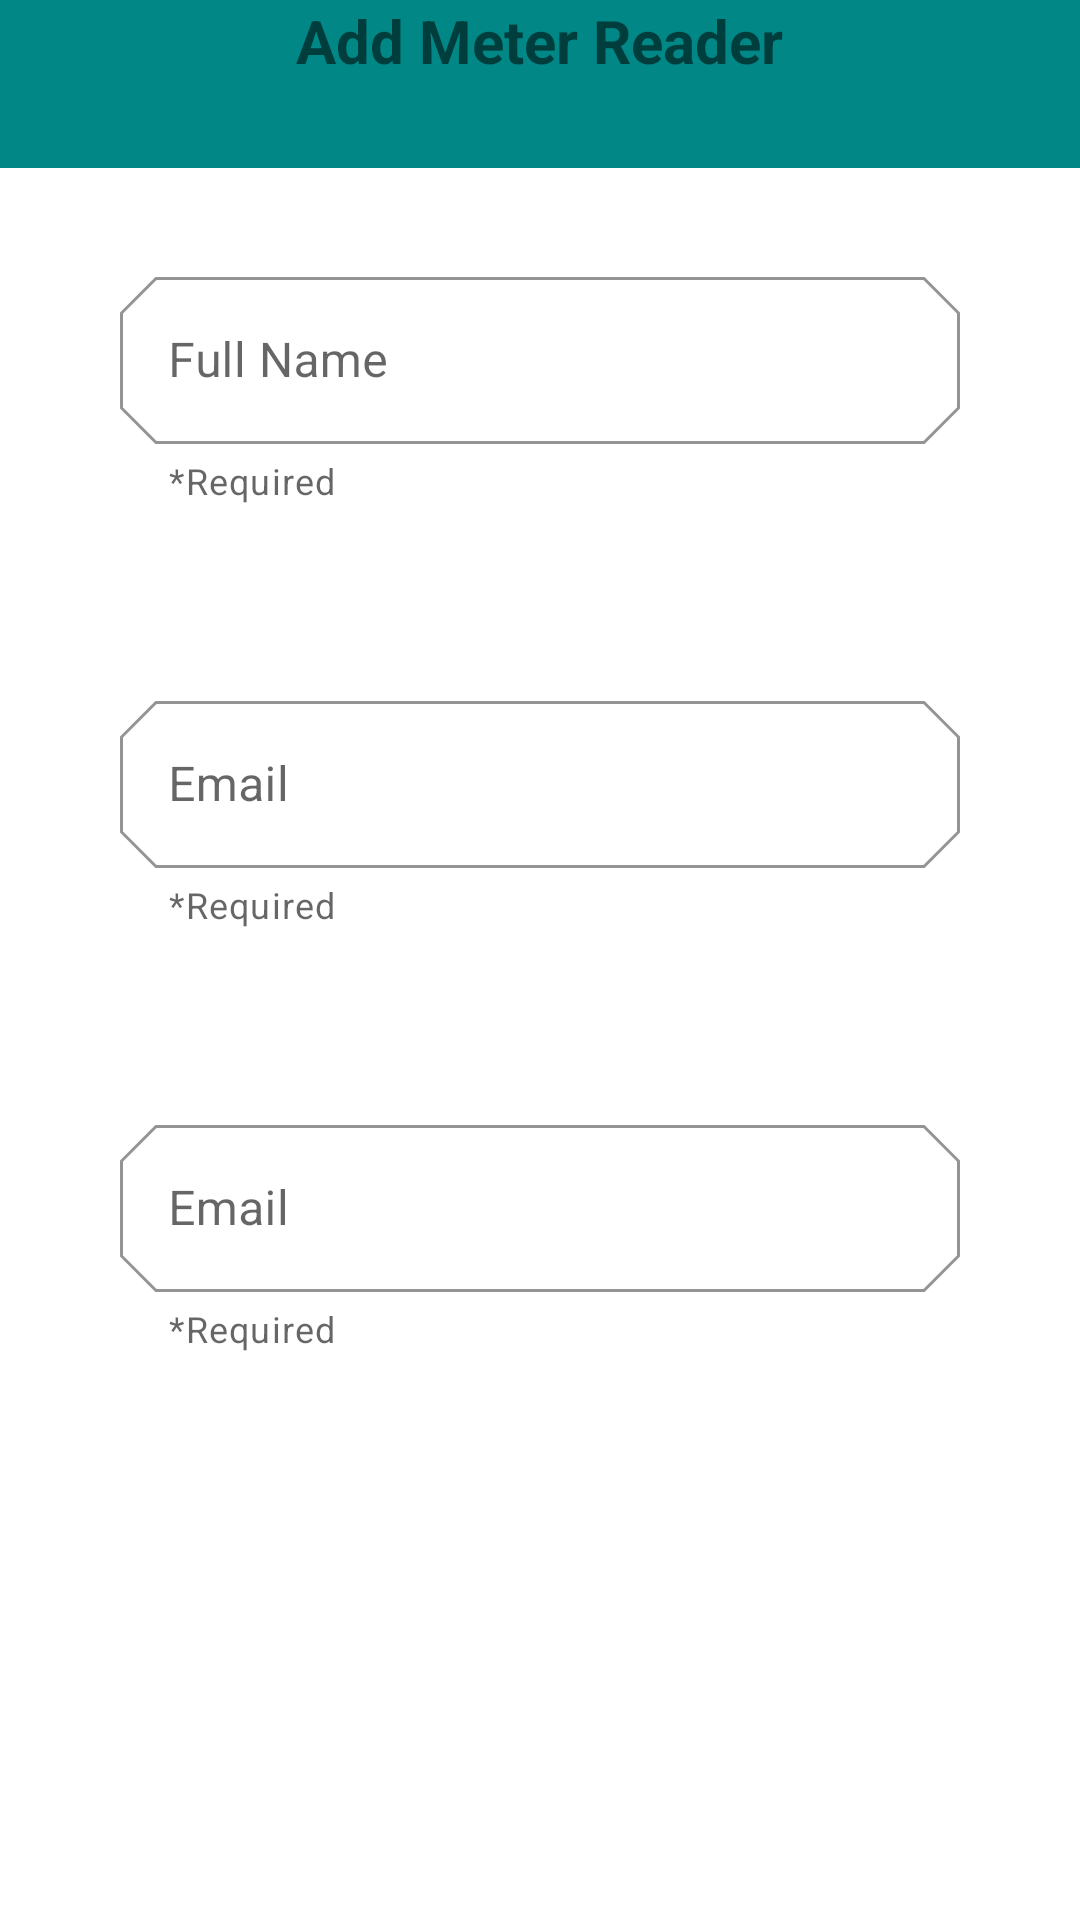

Layout XML and referenced resources for this Android screen:
<!-- AndroidManifest.xml: application theme Theme.ChatModule -->
<!-- res/layout/activity_register.xml -->
<?xml version="1.0" encoding="utf-8"?>
<RelativeLayout xmlns:android="http://schemas.android.com/apk/res/android"
    xmlns:app="http://schemas.android.com/apk/res-auto"
    xmlns:tools="http://schemas.android.com/tools"
    android:layout_width="match_parent"
    android:layout_height="match_parent"
    tools:context=".RegisterActivity">

    <include
        android:id="@+id/toolBar_reg"
        layout="@layout/bar_layout"/>

    <LinearLayout
        android:layout_width="match_parent"
        android:layout_height="wrap_content"
        android:orientation="vertical"
        android:layout_below="@+id/toolBar"
        android:gravity="center_horizontal">

     <TextView
         android:layout_width="wrap_content"
         android:layout_height="wrap_content"
         android:text="Add Meter Reader"
         android:textSize="20sp"
         android:textStyle="bold"/>

        <com.google.android.material.textfield.TextInputLayout
            app:boxStrokeColor="@color/boxStroke"
            style ="@style/Widget.MaterialComponents.TextInputLayout.OutlinedBox"
            android:id="@+id/username"
            android:inputType="textPersonName"
            android:layout_width="match_parent"
            android:layout_height="wrap_content"
            android:layout_marginTop="60dp"
            android:layout_marginStart="40dp"
            android:layout_marginEnd="40dp"
            app:helperTextEnabled="true"
            app:helperText="*Required"
            app:shapeAppearance="@style/Cut"
            android:hint="Full Name">

            <com.google.android.material.textfield.TextInputEditText
                android:layout_width="match_parent"
                android:layout_height="wrap_content"
                android:id="@+id/inputUsername"
                />

        </com.google.android.material.textfield.TextInputLayout>
        <com.google.android.material.textfield.TextInputLayout
            app:boxStrokeColor="@color/boxStroke"
            style ="@style/Widget.MaterialComponents.TextInputLayout.OutlinedBox"
            android:id="@+id/email"
            android:inputType="textEmailAddress"
            android:layout_width="match_parent"
            android:layout_height="wrap_content"
            android:layout_marginTop="60dp"
            android:layout_marginStart="40dp"
            android:layout_marginEnd="40dp"
            app:helperTextEnabled="true"
            app:helperText="*Required"
            app:shapeAppearance="@style/Cut"
            android:hint="Email">

            <com.google.android.material.textfield.TextInputEditText
                android:layout_width="match_parent"
                android:layout_height="wrap_content"
                android:id="@+id/inputEmail"
                />

        </com.google.android.material.textfield.TextInputLayout>
        <com.google.android.material.textfield.TextInputLayout
            app:boxStrokeColor="@color/boxStroke"
            style ="@style/Widget.MaterialComponents.TextInputLayout.OutlinedBox"
            android:id="@+id/password"
            android:inputType="textPassword"
            android:layout_width="match_parent"
            android:layout_height="wrap_content"
            android:layout_marginTop="60dp"
            android:layout_marginStart="40dp"
            android:layout_marginEnd="40dp"
            app:helperTextEnabled="true"
            app:helperText="*Required"
            app:shapeAppearance="@style/Cut"
            android:hint="Email">

            <com.google.android.material.textfield.TextInputEditText
                android:layout_width="match_parent"
                android:layout_height="wrap_content"
                android:id="@+id/inputPassword"
                />

        </com.google.android.material.textfield.TextInputLayout>




        <Button
            android:layout_width="wrap_content"
            android:layout_height="wrap_content"
            android:id="@+id/btnAddMR"
            android:text="Add Meter Reader"
            android:textAllCaps="true"
            android:layout_marginLeft="40dp"
            android:layout_marginRight="40dp"
            style="@style/Widget.MaterialComponents.Button"/>


    </LinearLayout>

</RelativeLayout>
<!-- res/layout/bar_layout.xml (included above) -->
<?xml version="1.0" encoding="utf-8"?>
<androidx.appcompat.widget.Toolbar xmlns:android="http://schemas.android.com/apk/res/android"
    android:layout_width="match_parent"
    android:layout_height="wrap_content"
    xmlns:app="http://schemas.android.com/apk/res-auto"
    android:id="@+id/toolBar"
    android:background="@color/colorPrimaryDark"
    android:theme="@style/ThemeOverlay.AppCompat.Dark.ActionBar"
    app:popupTheme="@style/MenuStyle">




</androidx.appcompat.widget.Toolbar>
<!-- resources referenced by this layout -->
<resources>
  <color name="boxStroke">#4CAF50</color>
  <color name="colorPrimaryDark">#FF018786</color>
  <style name="Cut" parent="ShapeAppearance.MaterialComponents.MediumComponent">
          <item name="cornerFamily">cut</item>
          <item name="cornerSize">12dp</item>
      </style>
  <style name="MenuStyle" parent="Theme.AppCompat.Light">
          <item name="android:background">@android:color/white</item>
  
      </style>
  <style name="Theme.ChatModule" parent="Theme.MaterialComponents.DayNight.NoActionBar">
          
          <item name="colorPrimary">@color/appBar</item>
          <item name="colorPrimaryVariant">@color/colorPrimaryDark</item>
          <item name="colorOnPrimary">@color/white</item>
          
          <item name="colorSecondary">@color/teal_200</item>
          <item name="colorSecondaryVariant">@color/teal_700</item>
          <item name="colorOnSecondary">@color/black</item>
          
          <item name="android:statusBarColor" tools:targetApi="l">?attr/colorPrimaryVariant</item>
          
      </style>
  <color name="appBar">#4CAF50</color>
  <color name="white">#FFFFFFFF</color>
  <color name="teal_200">#FF03DAC5</color>
  <color name="teal_700">#FF018786</color>
  <color name="black">#FF000000</color>
</resources>
